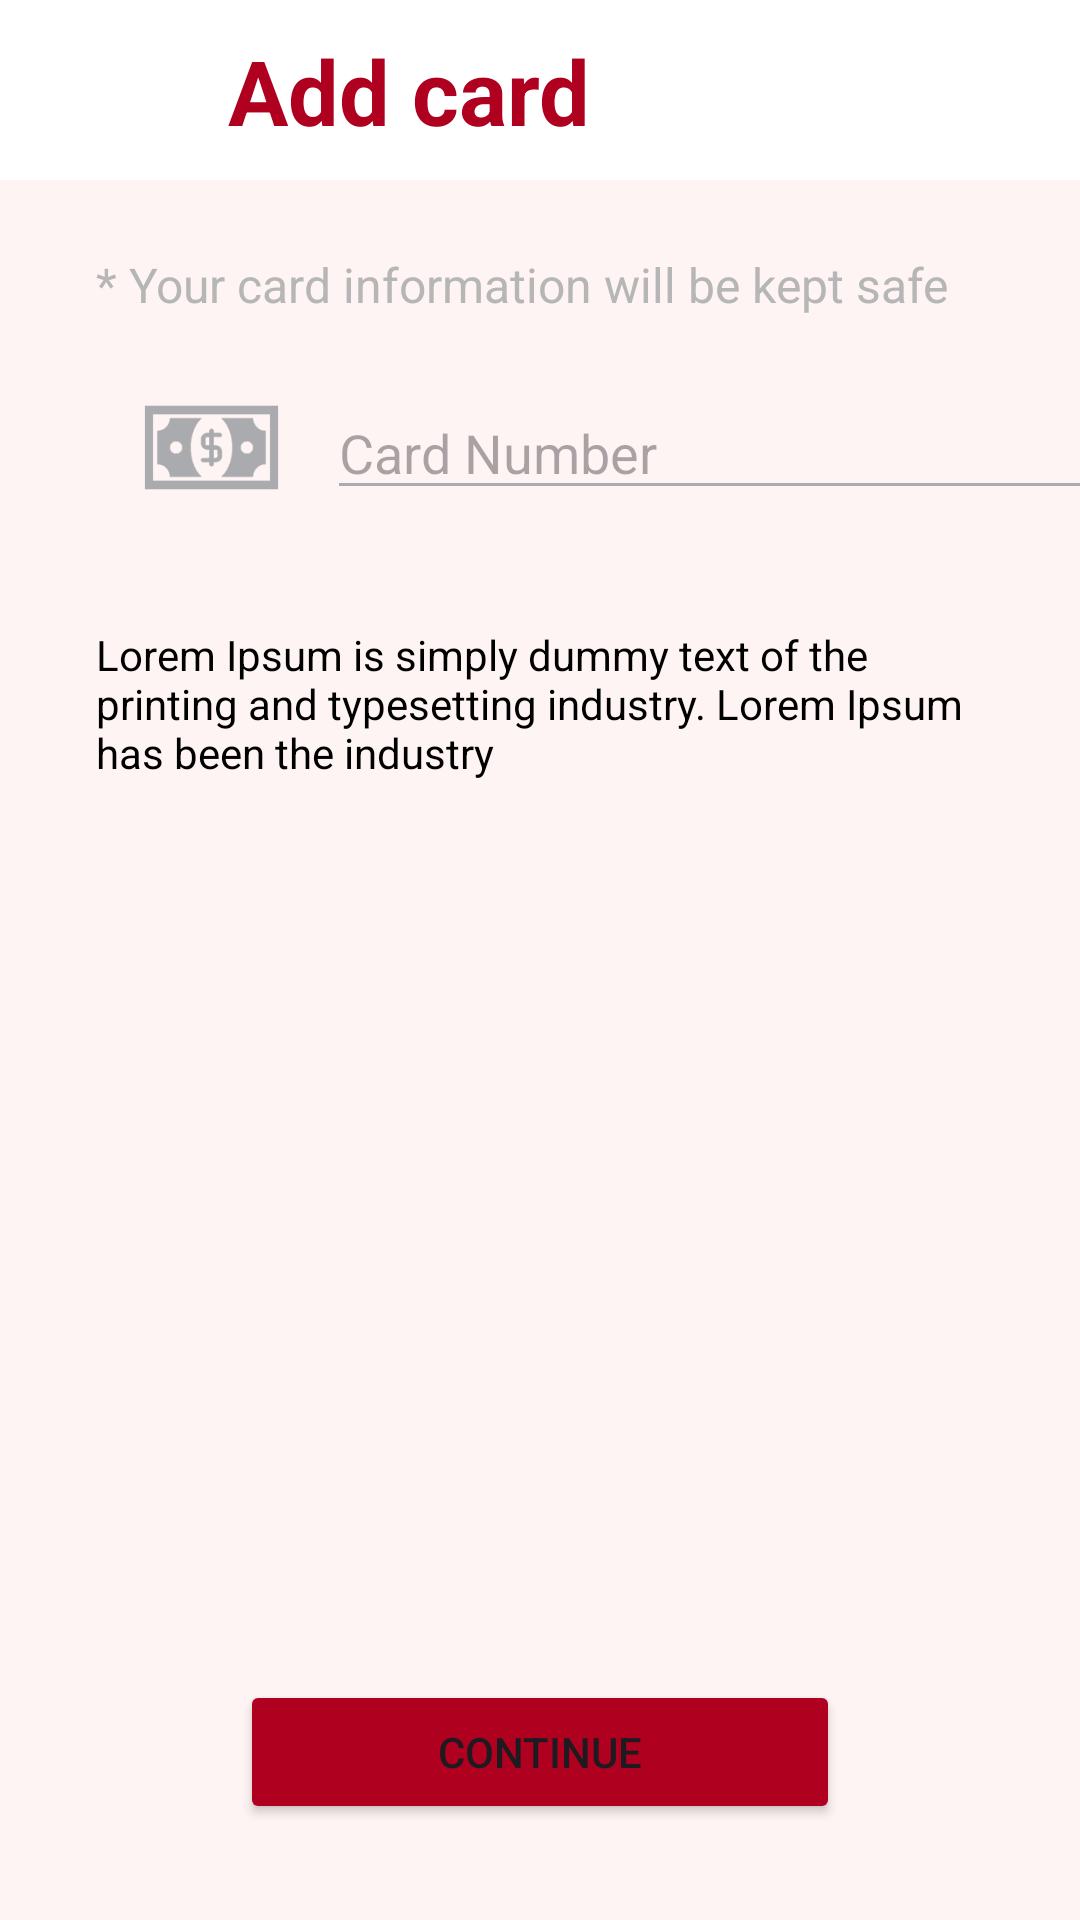

Android layout source for this screen:
<!-- AndroidManifest.xml: application theme Theme.MyApplication -->
<!-- res/layout/activity_add_card.xml -->
<?xml version="1.0" encoding="utf-8"?>
<androidx.constraintlayout.widget.ConstraintLayout xmlns:android="http://schemas.android.com/apk/res/android"
    xmlns:app="http://schemas.android.com/apk/res-auto"
    xmlns:tools="http://schemas.android.com/tools"
    android:layout_width="match_parent"
    android:layout_height="match_parent"
    android:background="#FFF4F4"
    tools:context=".AddCardActivity">


    
    <TextView
        android:id="@+id/textView"
        android:layout_width="wrap_content"
        android:layout_height="wrap_content"
        android:layout_marginStart="32dp"
        android:layout_marginTop="24dp"
        android:text="* Your card information will be kept safe"
        android:textColor="#B6B6B6"
        android:textSize="16sp"
        app:layout_constraintStart_toStartOf="parent"
        app:layout_constraintTop_toBottomOf="@+id/view2" />

    <View
        android:id="@+id/view"
        android:layout_width="match_parent"
        android:layout_height="55dp"
        android:layout_marginStart="32dp"
        android:layout_marginTop="16dp"
        android:layout_marginEnd="32dp"
        android:background="@drawable/card_number_add_card"
        app:layout_constraintEnd_toEndOf="parent"
        app:layout_constraintHorizontal_bias="0.0"
        app:layout_constraintStart_toStartOf="parent"
        app:layout_constraintTop_toBottomOf="@+id/textView" />

    <ImageView
        android:id="@+id/imageView"
        android:layout_width="45dp"
        android:layout_height="45dp"
        android:layout_marginStart="16dp"
        app:layout_constraintBottom_toBottomOf="@+id/view"
        app:layout_constraintStart_toStartOf="@+id/view"
        app:layout_constraintTop_toTopOf="@+id/view"
        app:srcCompat="@mipmap/money_foreground"
        app:tint="@color/material_dynamic_neutral70" />

    <EditText
        android:id="@+id/editTextText"
        android:layout_width="260dp"
        android:layout_height="wrap_content"
        android:layout_marginStart="16dp"
        android:backgroundTint="@color/material_dynamic_neutral70"
        android:ems="10"
        android:hint="Card Number"
        android:inputType="number"
        app:layout_constraintBottom_toBottomOf="@+id/imageView"
        app:layout_constraintStart_toEndOf="@+id/imageView"
        app:layout_constraintTop_toTopOf="@+id/imageView" />

    <TextView
        android:id="@+id/textView3"
        android:layout_width="match_parent"
        android:layout_height="wrap_content"
        android:layout_marginStart="32dp"
        android:layout_marginTop="32dp"
        android:layout_marginEnd="32dp"
        android:text="Lorem Ipsum is simply dummy text of the printing and typesetting industry. Lorem Ipsum has been the industry"
        android:textColor="#000"
        app:layout_constraintEnd_toEndOf="parent"
        app:layout_constraintStart_toStartOf="parent"
        app:layout_constraintTop_toBottomOf="@+id/view" />

    <Button
        android:id="@+id/button2"
        android:layout_width="200dp"
        android:layout_height="wrap_content"
        android:layout_marginBottom="32dp"
        android:backgroundTint="@color/design_default_color_error"
        android:text="Continue"
        app:layout_constraintBottom_toBottomOf="parent"
        app:layout_constraintEnd_toEndOf="parent"
        app:layout_constraintStart_toStartOf="parent" />

    <View
        android:id="@+id/view2"
        android:layout_width="match_parent"
        android:layout_height="60dp"
        android:background="@color/white"
        app:layout_constraintTop_toTopOf="parent"
        tools:layout_editor_absoluteX="32dp" />

    <ImageButton
        android:id="@+id/imageButton"
        android:layout_width="60dp"
        android:layout_height="60dp"
        android:layout_marginStart="16dp"
        android:backgroundTint="@color/white"
        android:contentDescription="cha may"
        app:layout_constraintBottom_toBottomOf="@+id/view2"
        app:layout_constraintStart_toStartOf="@+id/view2"
        app:layout_constraintTop_toTopOf="@+id/view2"
        app:layout_constraintVertical_bias="0.477"
        app:srcCompat="@mipmap/img" />

    <TextView
        android:id="@+id/textView2"
        android:layout_width="wrap_content"
        android:layout_height="wrap_content"
        android:text="Add card"
        android:textColor="#b00020"
        android:textSize="30sp"
        android:textStyle="bold"
        app:layout_constraintBottom_toBottomOf="@+id/imageButton"
        app:layout_constraintStart_toEndOf="@+id/imageButton"
        app:layout_constraintTop_toTopOf="@+id/imageButton" />

</androidx.constraintlayout.widget.ConstraintLayout>
<!-- resources referenced by this layout -->
<resources>
  <color name="white">#FFFFFFFF</color>
  <!-- mipmap money_foreground: png bitmap (mipmap-xhdpi, 5959 bytes) -->
  <style name="Theme.MyApplication" parent="Base.Theme.MyApplication" />
  <style name="Base.Theme.MyApplication" parent="Theme.Material3.DayNight.NoActionBar">
          
          
      </style>
</resources>
